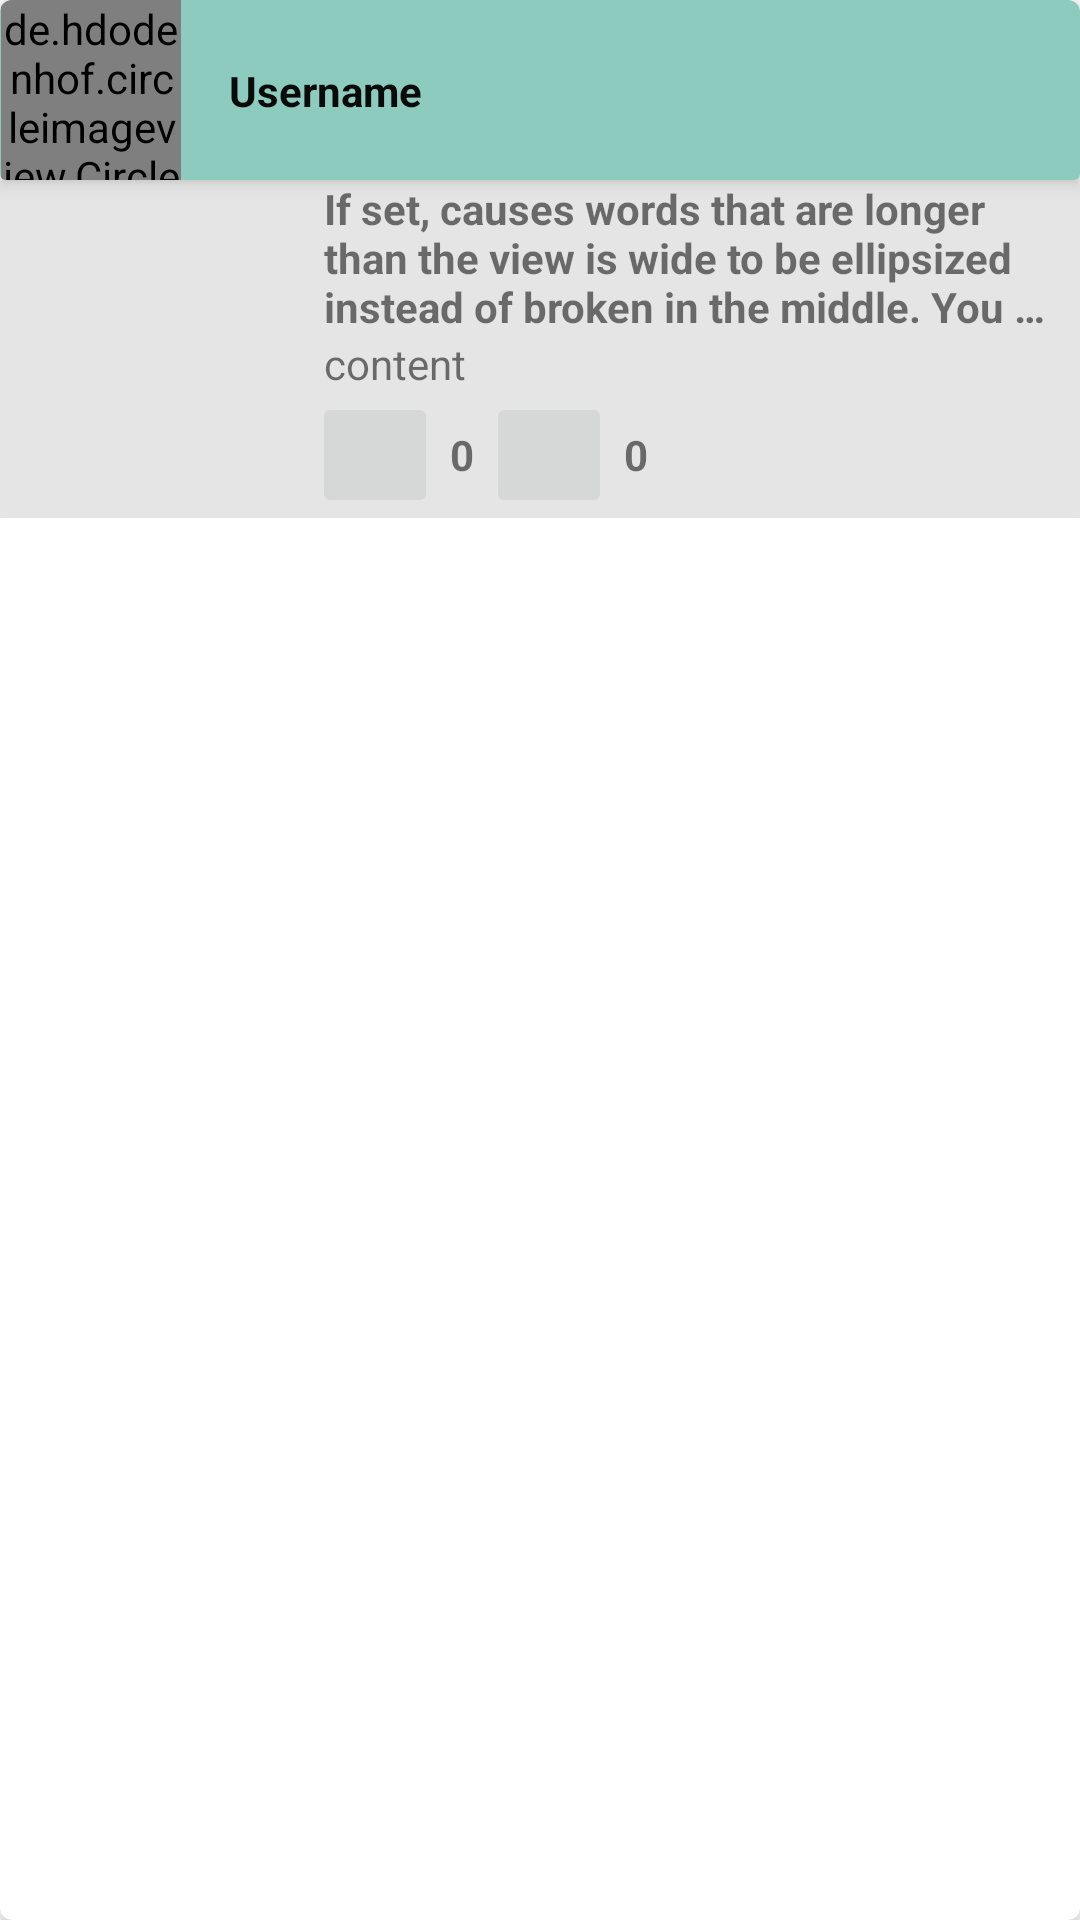

Reconstruct the res/layout file that produces this screen, plus the resources it refers to.
<!-- AndroidManifest.xml: application theme AppTheme -->
<!-- res/layout/post_list_item.xml -->
<?xml version="1.0" encoding="utf-8"?>
<androidx.cardview.widget.CardView xmlns:android="http://schemas.android.com/apk/res/android"
    xmlns:app="http://schemas.android.com/apk/res-auto"
    xmlns:tools="http://schemas.android.com/tools"
    android:layout_width="match_parent"
    android:layout_height="wrap_content"
    android:background="#6200EA"
    app:cardCornerRadius="4dp"
    android:layout_marginBottom="4dp"
    android:layout_marginEnd="6dp"
    android:layout_marginStart="6dp"
    app:cardElevation="4dp">


    <androidx.constraintlayout.widget.ConstraintLayout
        android:layout_width="match_parent"
        android:layout_height="wrap_content">

        <androidx.cardview.widget.CardView
            android:id="@+id/cardView2"
            android:layout_width="match_parent"
            android:layout_height="wrap_content"
            app:cardCornerRadius="2dp"
            app:cardElevation="4dp"
            app:layout_constraintEnd_toEndOf="parent"
            app:layout_constraintStart_toStartOf="parent"
            app:layout_constraintTop_toTopOf="parent">

            <androidx.constraintlayout.widget.ConstraintLayout
                android:layout_width="match_parent"
                android:layout_height="wrap_content"
                android:background="#8ccbbe">


                <de.hdodenhof.circleimageview.CircleImageView
                    android:id="@+id/ivPostProfilePic"
                    android:layout_width="60dp"
                    android:layout_height="60dp"
                    android:layout_marginStart="8dp"
                    android:clickable="true"
                    android:focusable="true"
                    android:src="@drawable/ic_account_circle_black_24dp"
                    app:layout_constraintBottom_toBottomOf="parent"
                    app:layout_constraintEnd_toStartOf="@+id/tvPostUsername"
                    app:layout_constraintStart_toStartOf="parent"
                    app:layout_constraintTop_toTopOf="parent"
                    app:layout_constraintVertical_bias="0.0" />

                <com.google.android.material.textview.MaterialTextView
                    android:id="@+id/tvPostUsername"
                    android:layout_width="wrap_content"
                    android:layout_height="wrap_content"
                    android:layout_marginStart="16dp"
                    android:layout_marginTop="16dp"
                    android:layout_marginEnd="227dp"
                    android:layout_marginBottom="16dp"
                    android:text="@string/username"
                    android:textAppearance="@style/TextAppearance.AppCompat.Body1"
                    android:textColor="#0B0A0A"
                    android:textStyle="bold"
                    app:layout_constraintBottom_toBottomOf="parent"
                    app:layout_constraintEnd_toEndOf="parent"
                    app:layout_constraintStart_toEndOf="@+id/ivPostProfilePic"
                    app:layout_constraintTop_toTopOf="parent" />
            </androidx.constraintlayout.widget.ConstraintLayout>

        </androidx.cardview.widget.CardView>

        <androidx.cardview.widget.CardView
            android:id="@+id/postCardView"
            android:layout_width="match_parent"
            android:layout_height="wrap_content"
            app:layout_constraintBottom_toBottomOf="parent"
            app:layout_constraintEnd_toEndOf="parent"
            app:layout_constraintStart_toStartOf="parent"
            app:layout_constraintTop_toBottomOf="@+id/cardView2">

            <androidx.constraintlayout.widget.ConstraintLayout
                android:layout_width="match_parent"
                android:layout_height="wrap_content"
                android:background="#e5e5e5">


                <ImageView
                    android:id="@+id/ivPostPic"
                    android:layout_width="102dp"
                    android:layout_height="102dp"
                    android:layout_marginStart="2dp"
                    android:layout_marginTop="4dp"
                    android:layout_marginBottom="4dp"
                    app:layout_constraintBottom_toBottomOf="parent"
                    app:layout_constraintEnd_toStartOf="@+id/tvTitle"
                    app:layout_constraintStart_toStartOf="parent"
                    app:layout_constraintTop_toTopOf="parent"
                    tools:srcCompat="@tools:sample/backgrounds/scenic" />

                <com.google.android.material.textview.MaterialTextView
                    android:id="@+id/tvTitle"
                    android:layout_width="0dp"
                    android:layout_height="wrap_content"
                    android:layout_marginEnd="2dp"
                    android:ellipsize="end"
                    android:maxLines="3"
                    android:paddingStart="4dp"
                    android:text="If set, causes words that are longer than the view is wide to be ellipsized instead of broken in the middle. You will often also want to set scrollHorizontally or singleLine as well so that the text as a whole is also constrained to a single line instead of still allowed to be broken onto multiple lines. "
                    android:textStyle="bold"
                    app:layout_constraintBottom_toTopOf="@+id/tvContent"
                    app:layout_constraintEnd_toEndOf="parent"
                    app:layout_constraintHorizontal_bias="1.0"
                    app:layout_constraintStart_toEndOf="@+id/ivPostPic"
                    app:layout_constraintTop_toTopOf="@+id/ivPostPic" />

                <com.google.android.material.textview.MaterialTextView
                    android:id="@+id/tvContent"
                    android:layout_width="0dp"
                    android:layout_height="wrap_content"
                    android:ellipsize="end"
                    android:paddingStart="4dp"
                    android:singleLine="true"
                    android:text="content"
                    app:layout_constraintBottom_toTopOf="@+id/ibLike"
                    app:layout_constraintEnd_toEndOf="@+id/tvTitle"
                    app:layout_constraintHorizontal_bias="0.0"
                    app:layout_constraintStart_toStartOf="@+id/tvTitle"
                    app:layout_constraintTop_toBottomOf="@+id/tvTitle" />

                <ImageButton
                    android:id="@+id/ibLike"
                    android:layout_width="42dp"
                    android:layout_height="42dp"
                    app:layout_constraintBottom_toBottomOf="@+id/ivPostPic"
                    app:layout_constraintEnd_toStartOf="@+id/tvNoOfLikes"
                    app:layout_constraintStart_toStartOf="@+id/tvContent"
                    app:layout_constraintTop_toBottomOf="@+id/tvContent"
                    app:srcCompat="@drawable/ic_baseline_arrow_drop_up_24" />

                <ImageButton
                    android:id="@+id/ibComment"
                    android:layout_width="42dp"
                    android:layout_height="42dp"
                    android:layout_marginStart="4dp"
                    android:src="@drawable/ic_baseline_comment_24"
                    app:layout_constraintBottom_toBottomOf="@+id/tvNoOfLikes"
                    app:layout_constraintStart_toEndOf="@+id/tvNoOfLikes"
                    app:layout_constraintTop_toTopOf="@+id/tvNoOfLikes" />

                <TextView
                    android:id="@+id/tvNoOfLikes"
                    android:layout_width="wrap_content"
                    android:layout_height="0dp"
                    android:layout_marginStart="4dp"
                    android:gravity="center"
                    android:text="0"
                    android:textStyle="bold"
                    app:layout_constraintBottom_toBottomOf="@+id/ibLike"
                    app:layout_constraintStart_toEndOf="@+id/ibLike"
                    app:layout_constraintTop_toTopOf="@+id/ibLike"
                    app:layout_constraintVertical_bias="1.0" />

                <TextView
                    android:id="@+id/tvNoOfComments"
                    android:layout_width="wrap_content"
                    android:layout_height="0dp"
                    android:layout_marginStart="4dp"
                    android:gravity="center"
                    android:text="0"
                    android:textStyle="bold"
                    app:layout_constraintBottom_toBottomOf="parent"
                    app:layout_constraintStart_toEndOf="@+id/ibComment"
                    app:layout_constraintTop_toTopOf="@+id/ibComment" />
            </androidx.constraintlayout.widget.ConstraintLayout>


        </androidx.cardview.widget.CardView>


    </androidx.constraintlayout.widget.ConstraintLayout>


</androidx.cardview.widget.CardView>
<!-- resources referenced by this layout -->
<resources>
  <string name="username">Username</string>
  <style name="AppTheme" parent="Theme.MaterialComponents.Light.DarkActionBar">
          
          <item name="colorPrimary">#222831</item>
          <item name="colorPrimaryDark">@color/colorPrimaryDark</item>
          <item name="colorAccent">@color/colorAccent</item>
  
      </style>
  <color name="colorPrimaryDark">#00574B</color>
  <color name="colorAccent">#D81B60</color>
</resources>
